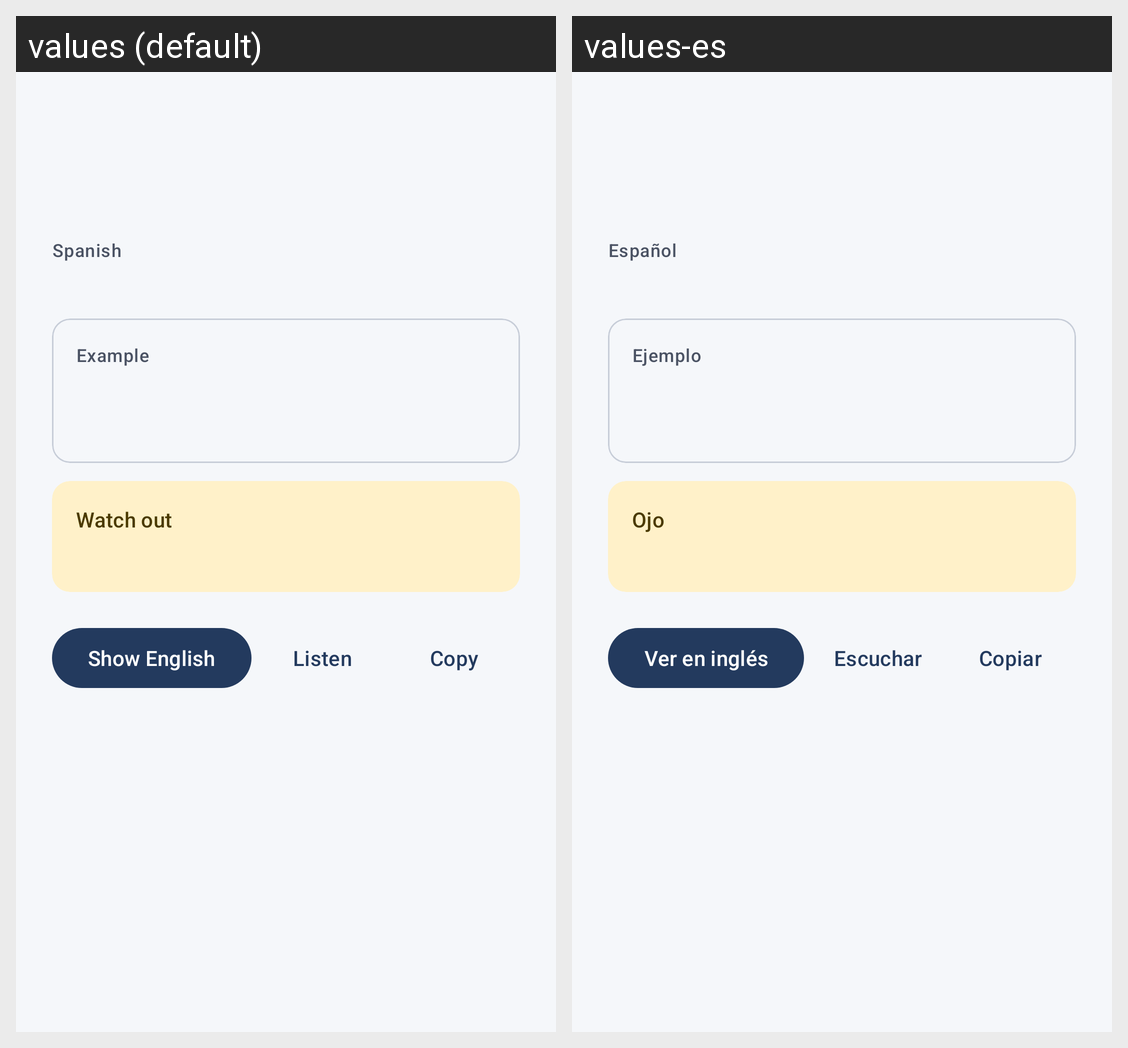

For this localized Android screen grid, give each drawn string resource with its value in every locale shown.
Android screen res/layout/sheet_entry.xml rendered under 2 locales, left to right: values (default), values-es. Device: Nexus 5 (rendered at 1080×1920; each locale shown at half size, 540×960, under a caption strip naming it); theme Theme.Palabras.
Strings drawn on this screen, with the default value and each locale's value (text and hints the layout hard-codes, and strings that could not be matched under every locale, appear in the picture but are not listed):

spanish_label
  values: Spanish
  values-es: Español

example_label
  values: Example
  values-es: Ejemplo

watch_out
  values: Watch out
  values-es: Ojo

show_english
  values: Show English
  values-es: Ver en inglés

listen
  values: Listen
  values-es: Escuchar

copy
  values: Copy
  values-es: Copiar
